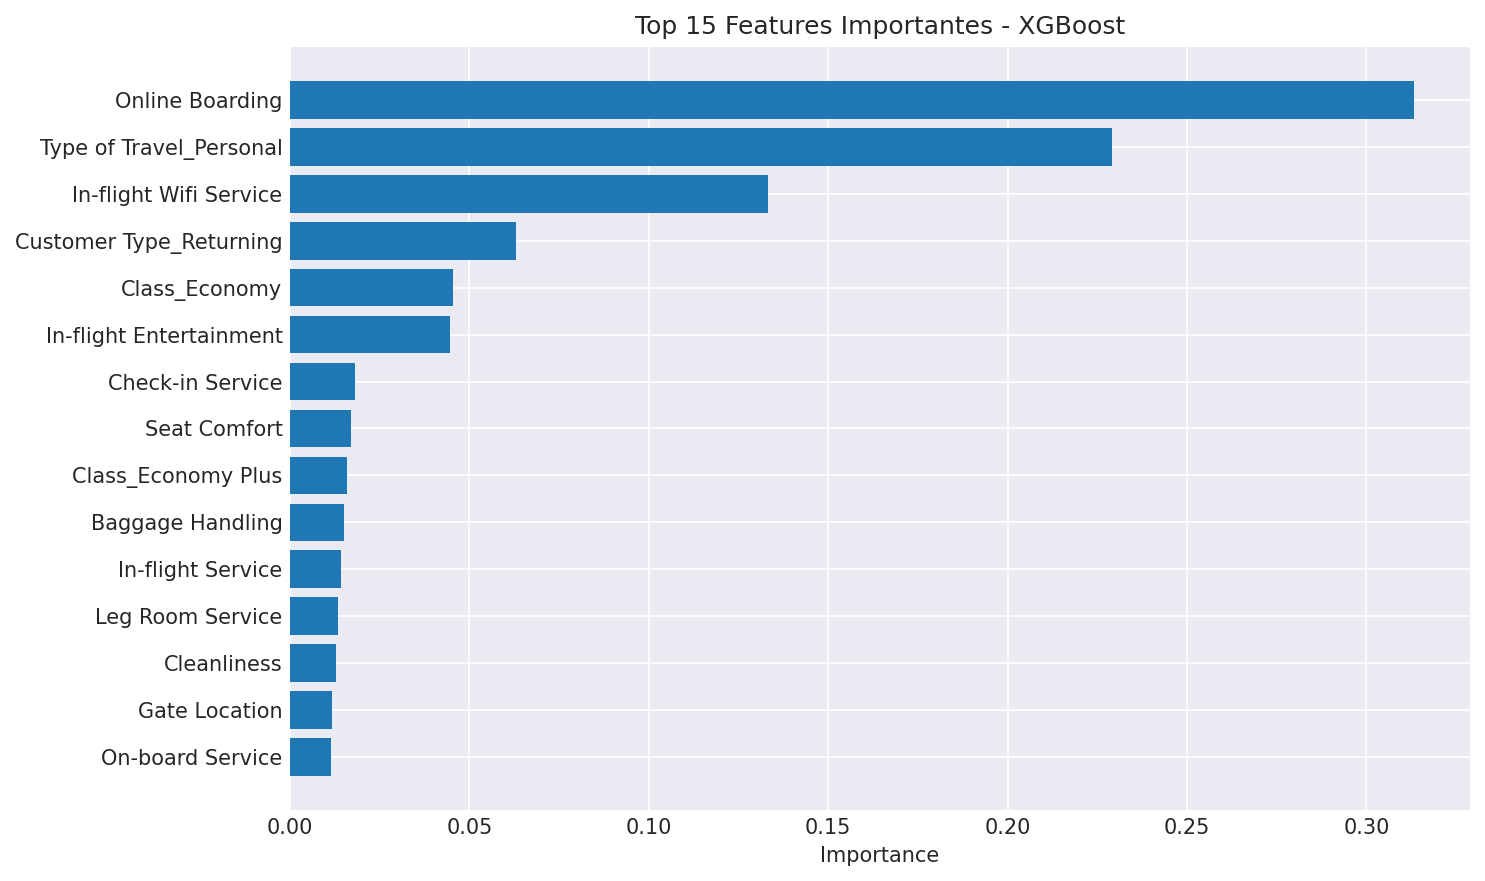

Values plotted in this chart, from the file beside it:
Feature, Importance
Online Boarding, 0.3133
Type of Travel_Personal, 0.2292
In-flight Wifi Service, 0.1332
Customer Type_Returning, 0.06303
Class_Economy, 0.04544
In-flight Entertainment, 0.04452
Check-in Service, 0.01806
Seat Comfort, 0.01699
Class_Economy Plus, 0.01586
Baggage Handling, 0.0151
In-flight Service, 0.01433
Leg Room Service, 0.01332
Cleanliness, 0.01281
Gate Location, 0.01159
On-board Service, 0.01144
Ease of Online Booking, 0.009371
Departure and Arrival Time Convenience, 0.007954
Age, 0.005749
Food and Drink, 0.004769
Arrival Delay, 0.004584
Flight Distance, 0.00395
Departure Delay, 0.002891
Gender_Male, 0.002498
